Photos from the image-classification dataset "dataset_banana" in the GitHub repository AlvianBe/computer_vision_ta. Its 3 classes are: overripe, ripe, unripe.

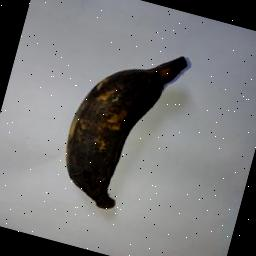
Label: overripe

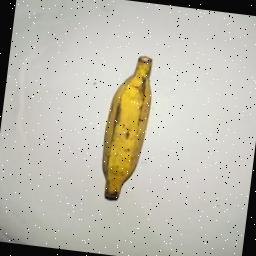
Label: ripe

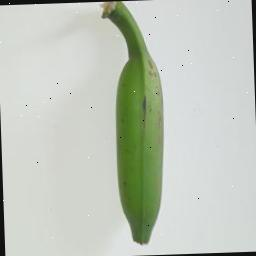
Label: unripe

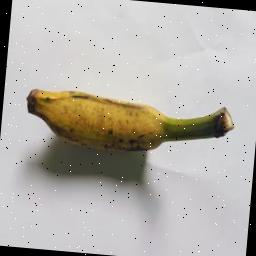
Label: ripe

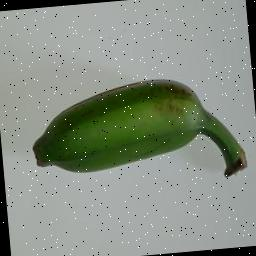
Label: unripe

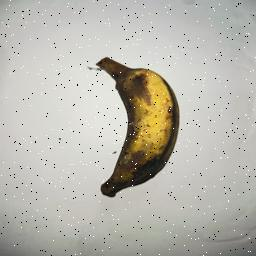
Label: overripe
